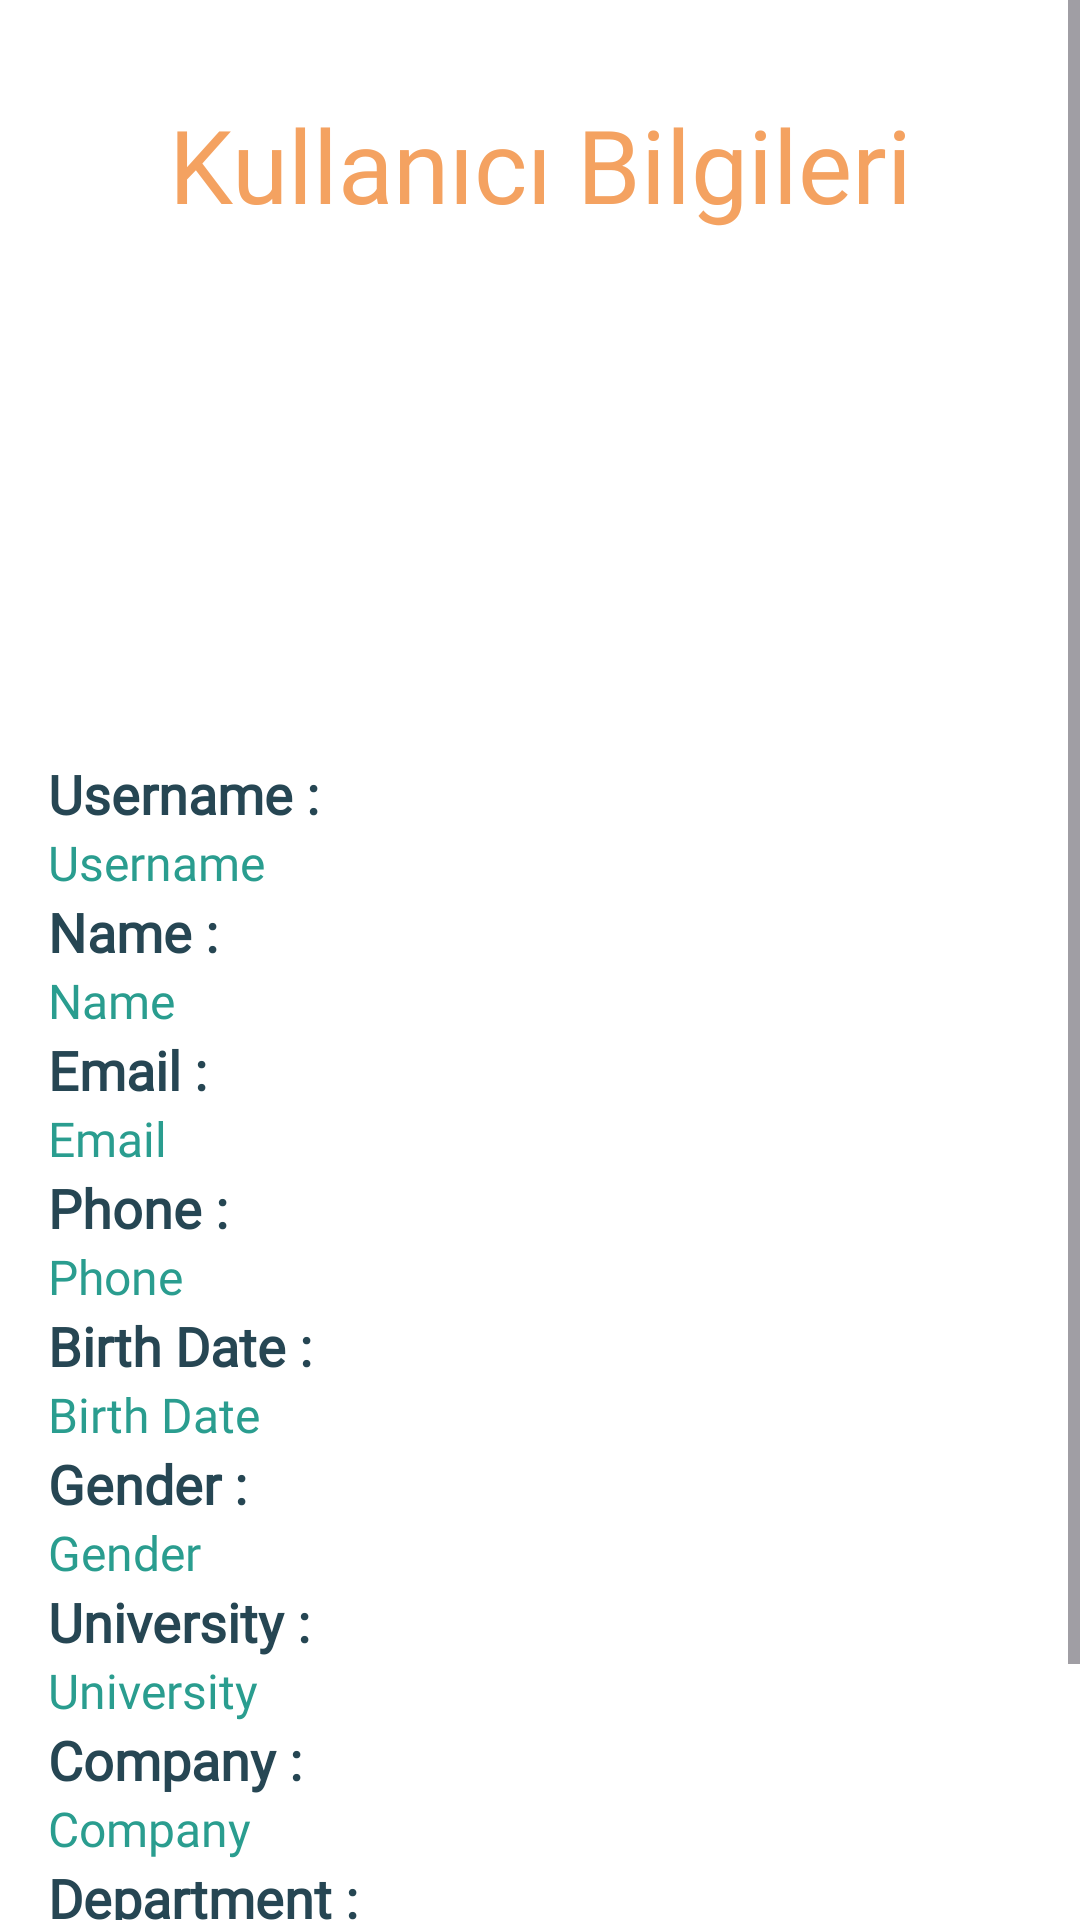

Layout XML and referenced resources for this Android screen:
<!-- AndroidManifest.xml: application theme Theme.Final -->
<!-- res/layout/fragment_profil.xml -->
<?xml version="1.0" encoding="utf-8"?>
<ScrollView xmlns:android="http://schemas.android.com/apk/res/android"
    xmlns:app="http://schemas.android.com/apk/res-auto"
    xmlns:tools="http://schemas.android.com/tools"
    android:layout_width="match_parent"
    android:layout_height="match_parent"
    android:background="#FFFFFF"
    tools:context=".ProfilFragment">

    <androidx.constraintlayout.widget.ConstraintLayout
        android:layout_width="match_parent"
        android:layout_height="wrap_content">

        <TextView
            android:id="@+id/txtProfileTitle"
            android:layout_width="wrap_content"
            android:layout_height="wrap_content"
            android:layout_marginTop="32dp"
            android:fontFamily="@font/inter_extrabolditalic"
            android:text="Kullanıcı Bilgileri"
            android:textAlignment="center"
            android:textColor="@color/home"
            android:textSize="34sp"
            app:layout_constraintEnd_toEndOf="parent"
            app:layout_constraintHorizontal_bias="0.5"
            app:layout_constraintStart_toStartOf="parent"
            app:layout_constraintTop_toTopOf="parent" />

        
        <LinearLayout
            android:id="@+id/linearLayout"
            android:layout_width="match_parent"
            android:layout_height="wrap_content"
            android:layout_marginTop="8dp"
            android:orientation="vertical"
            android:padding="16dp"
            app:layout_constraintEnd_toEndOf="parent"
            app:layout_constraintStart_toStartOf="parent"
            app:layout_constraintTop_toBottomOf="@id/txtProfileTitle">

            
            <ImageView
                android:id="@+id/imgProfile"
                android:layout_width="178dp"
                android:layout_height="135dp"
                android:layout_gravity="center"
                android:layout_marginBottom="16dp"
                app:srcCompat="@drawable/ic_launcher_foreground" />

            
            <TextView
                android:id="@+id/txtUsernameTitle"
                android:layout_width="wrap_content"
                android:layout_height="wrap_content"
                android:fontFamily="@font/inter_blackitalic"
                android:text="Username : "
                android:textColor="@color/button_text"
                android:textSize="18sp"
                android:textStyle="bold" />

            <TextView
                android:id="@+id/txtUsername"
                android:layout_width="wrap_content"
                android:layout_height="wrap_content"
                android:fontFamily="@font/inter_bolditalic"
                android:text="Username"
                android:textColor="@color/login"
                android:textSize="16sp" />

            
            <TextView
                android:id="@+id/txtNameTitle"
                android:layout_width="wrap_content"
                android:layout_height="wrap_content"
                android:fontFamily="@font/inter_blackitalic"
                android:text="Name : "
                android:textColor="@color/button_text"
                android:textSize="18sp"
                android:textStyle="bold" />

            <TextView
                android:id="@+id/txtName"
                android:layout_width="wrap_content"
                android:layout_height="wrap_content"
                android:fontFamily="@font/inter_bolditalic"
                android:text="Name"
                android:textColor="@color/login"
                android:textSize="16sp" />

            
            <TextView
                android:id="@+id/txtEmailTitle"
                android:layout_width="wrap_content"
                android:layout_height="wrap_content"
                android:fontFamily="@font/inter_blackitalic"
                android:text="Email : "
                android:textColor="@color/button_text"
                android:textSize="18sp"
                android:textStyle="bold" />

            <TextView
                android:id="@+id/txtEmail"
                android:layout_width="wrap_content"
                android:layout_height="wrap_content"
                android:fontFamily="@font/inter_bolditalic"
                android:text="Email"
                android:textColor="@color/login"
                android:textSize="16sp" />

            
            <TextView
                android:id="@+id/txtPhoneTitle"
                android:layout_width="wrap_content"
                android:layout_height="wrap_content"
                android:fontFamily="@font/inter_blackitalic"
                android:text="Phone : "
                android:textColor="@color/button_text"
                android:textSize="18sp"
                android:textStyle="bold" />

            <TextView
                android:id="@+id/txtPhone"
                android:layout_width="wrap_content"
                android:layout_height="wrap_content"
                android:fontFamily="@font/inter_bolditalic"
                android:text="Phone"
                android:textColor="@color/login"
                android:textSize="16sp" />

            
            <TextView
                android:id="@+id/txtBirthDateTitle"
                android:layout_width="wrap_content"
                android:layout_height="wrap_content"
                android:fontFamily="@font/inter_blackitalic"
                android:text="Birth Date : "
                android:textColor="@color/button_text"
                android:textSize="18sp"
                android:textStyle="bold" />

            <TextView
                android:id="@+id/txtBirthDate"
                android:layout_width="wrap_content"
                android:layout_height="wrap_content"
                android:fontFamily="@font/inter_bolditalic"
                android:text="Birth Date"
                android:textColor="@color/login"
                android:textSize="16sp" />

            
            <TextView
                android:id="@+id/txtGenderTitle"
                android:layout_width="wrap_content"
                android:layout_height="wrap_content"
                android:fontFamily="@font/inter_blackitalic"
                android:text="Gender : "
                android:textColor="@color/button_text"
                android:textSize="18sp"
                android:textStyle="bold" />

            <TextView
                android:id="@+id/txtGender"
                android:layout_width="wrap_content"
                android:layout_height="wrap_content"
                android:fontFamily="@font/inter_bolditalic"
                android:text="Gender"
                android:textColor="@color/login"
                android:textSize="16sp" />

            
            <TextView
                android:id="@+id/txtUniversityTitle"
                android:layout_width="wrap_content"
                android:layout_height="wrap_content"
                android:fontFamily="@font/inter_blackitalic"
                android:text="University : "
                android:textColor="@color/button_text"
                android:textSize="18sp"
                android:textStyle="bold" />

            <TextView
                android:id="@+id/txtUniversity"
                android:layout_width="wrap_content"
                android:layout_height="wrap_content"
                android:fontFamily="@font/inter_bolditalic"
                android:text="University"
                android:textColor="@color/login"
                android:textSize="16sp" />

            
            <TextView
                android:id="@+id/txtCompanyTitle"
                android:layout_width="wrap_content"
                android:layout_height="wrap_content"
                android:fontFamily="@font/inter_blackitalic"
                android:text="Company : "
                android:textColor="@color/button_text"
                android:textSize="18sp"
                android:textStyle="bold" />

            <TextView
                android:id="@+id/txtCompany"
                android:layout_width="wrap_content"
                android:layout_height="wrap_content"
                android:fontFamily="@font/inter_bolditalic"
                android:text="Company"
                android:textColor="@color/login"
                android:textSize="16sp" />

            
            <TextView
                android:id="@+id/txtDepartmentTitle"
                android:layout_width="wrap_content"
                android:layout_height="wrap_content"
                android:fontFamily="@font/inter_blackitalic"
                android:text="Department : "
                android:textColor="@color/button_text"
                android:textSize="18sp"
                android:textStyle="bold" />

            <TextView
                android:id="@+id/txtDepartment"
                android:layout_width="wrap_content"
                android:layout_height="wrap_content"
                android:fontFamily="@font/inter_bolditalic"
                android:text="Department"
                android:textColor="@color/login"
                android:textSize="16sp" />

        </LinearLayout>

        
        <Button
            android:id="@+id/btnEditProfile"
            android:layout_width="wrap_content"
            android:layout_height="wrap_content"
            android:layout_marginTop="8dp"
            android:backgroundTint="@color/button_text"
            android:paddingStart="24dp"
            android:paddingTop="8dp"
            android:paddingEnd="24dp"
            android:paddingBottom="8dp"
            android:text="Düzenle"
            android:textAllCaps="false"
            android:textColor="#FFFFFF"
            app:layout_constraintEnd_toEndOf="parent"
            app:layout_constraintHorizontal_bias="0.5"
            app:layout_constraintStart_toStartOf="parent"
            app:layout_constraintTop_toBottomOf="@id/linearLayout" />

        
        <ProgressBar
            android:id="@+id/progressBar"
            style="@android:style/Widget.ProgressBar.Small"
            android:layout_width="wrap_content"
            android:layout_height="wrap_content"
            android:layout_marginTop="32dp"
            android:visibility="gone"
            app:layout_constraintEnd_toEndOf="parent"
            app:layout_constraintHorizontal_bias="0.5"
            app:layout_constraintStart_toStartOf="parent"
            app:layout_constraintTop_toTopOf="parent" />

    </androidx.constraintlayout.widget.ConstraintLayout>

</ScrollView>
<!-- resources referenced by this layout -->
<resources>
  <color name="button_text">#264653</color>
  <color name="home">#f4a261</color>
  <color name="login">#2a9d8f</color>
  <style name="Theme.Final" parent="Base.Theme.Final" />
  <style name="Base.Theme.Final" parent="Theme.Material3.DayNight.NoActionBar">
          
          
          <item name="android:statusBarColor">@color/login</item>
      </style>
</resources>
